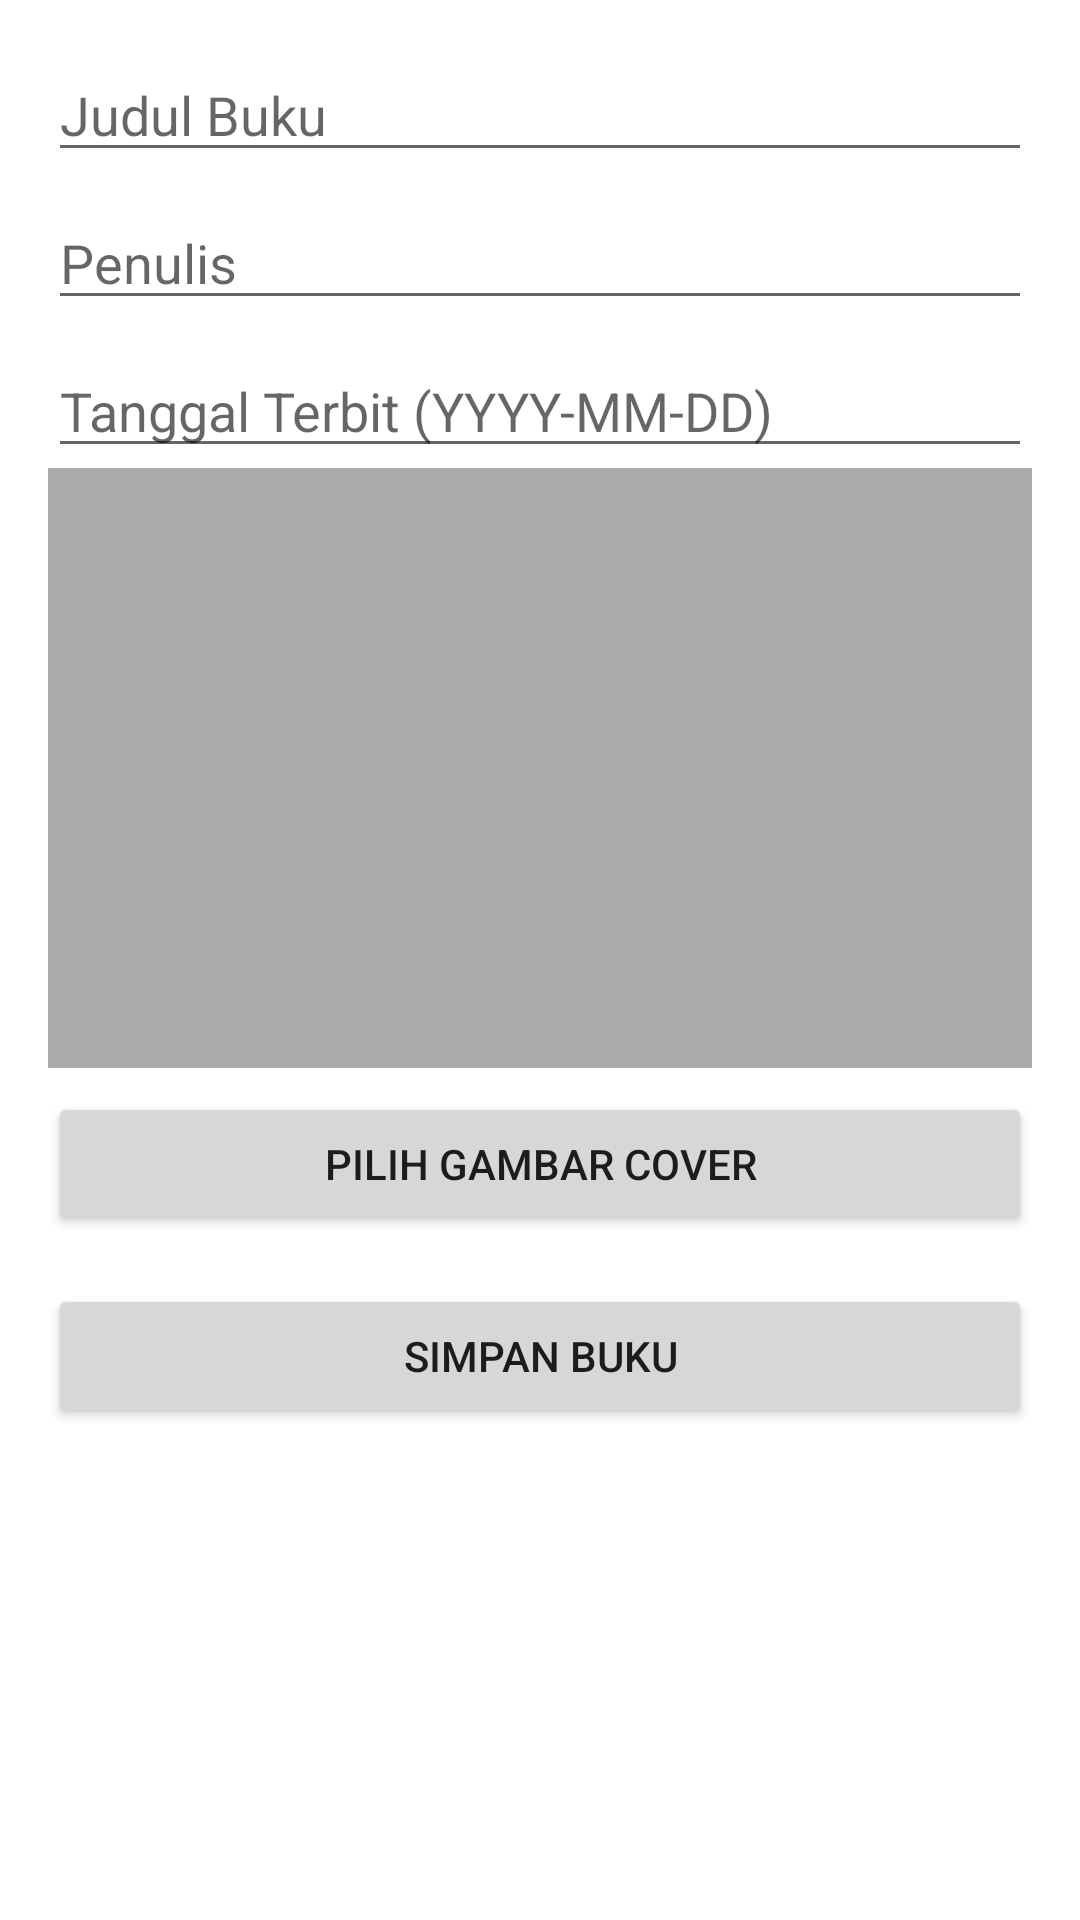

Android layout source for this screen:
<!-- AndroidManifest.xml: application theme Theme.UASAndroid -->
<!-- res/layout/fragment_create_book.xml -->
<?xml version="1.0" encoding="utf-8"?>
<LinearLayout xmlns:android="http://schemas.android.com/apk/res/android"
    android:orientation="vertical" android:padding="16dp"
    android:layout_width="match_parent" android:layout_height="match_parent">

    <EditText android:id="@+id/etTitle" android:hint="Judul Buku"
        android:layout_width="match_parent" android:layout_height="wrap_content"/>

    <EditText android:id="@+id/etAuthor" android:hint="Penulis"
        android:layout_width="match_parent" android:layout_height="wrap_content" android:layout_marginTop="8dp"/>

    <EditText android:id="@+id/etPublishedDate" android:hint="Tanggal Terbit (YYYY-MM-DD)"
        android:layout_width="match_parent" android:layout_height="wrap_content" android:layout_marginTop="8dp"/>

    <ImageView
        android:id="@+id/imgCover"
        android:layout_width="match_parent"
        android:layout_height="200dp"
        android:scaleType="centerCrop"
        android:background="@android:color/darker_gray"
        android:contentDescription="Cover preview"/>

    <Button
        android:id="@+id/btnPickImage"
        android:layout_width="match_parent"
        android:layout_height="wrap_content"
        android:text="Pilih Gambar Cover"
        android:layout_marginTop="8dp"/>

    <Button android:id="@+id/btnSave" android:text="Simpan Buku"
        android:layout_width="match_parent" android:layout_height="wrap_content" android:layout_marginTop="16dp"/>
</LinearLayout>
<!-- resources referenced by this layout -->
<resources>
  <style name="Theme.UASAndroid" parent="Theme.MaterialComponents.DayNight.DarkActionBar">
          
          <item name="colorPrimary">@color/purple_500</item>
          <item name="colorPrimaryVariant">@color/purple_700</item>
          <item name="colorOnPrimary">@color/white</item>
          
          <item name="colorSecondary">@color/teal_200</item>
          <item name="colorSecondaryVariant">@color/teal_700</item>
          <item name="colorOnSecondary">@color/black</item>
          
          <item name="android:statusBarColor">?attr/colorPrimaryVariant</item>
          
      </style>
  <color name="purple_500">#6200EE</color>
  <color name="purple_700">#3700B3</color>
  <color name="white">#FFFFFF</color>
  <color name="teal_200">#03DAC5</color>
  <color name="teal_700">#018786</color>
  <color name="black">#000000</color>
</resources>
